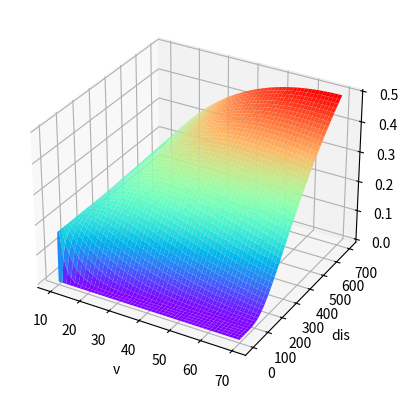
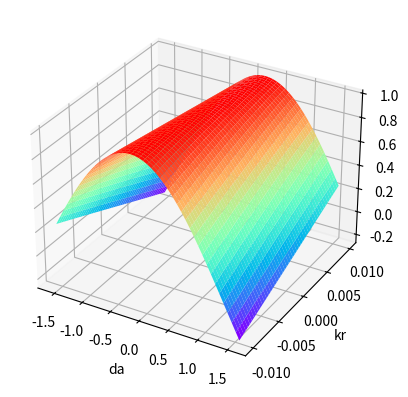

These figures' Python source, in order:
from matplotlib import pyplot as plt
import numpy as np
PI = np.pi

fig1 = plt.figure()
ax1 = plt.axes(projection='3d')

ax1.set_xlabel('v')
ax1.set_ylabel('dis')
ax1.set_zlabel('Reward')

V, D = np.meshgrid(np.arange(10, 70, 0.1), np.arange(0, 700, 0.1))

R = V*(1-np.exp(-1*D))*np.exp(-10*(V-10)/(D+0.01))/60

ax1.plot_surface(V, D, R,cmap='rainbow')
plt.show()

fig2 = plt.figure()
ax2 = plt.axes(projection='3d')

ax2.set_xlabel('da')
ax2.set_ylabel('kr')
ax2.set_zlabel('Reward')

da, kr = np.meshgrid(np.arange(-PI/2, PI/2, 0.01), np.arange(-0.01, 0.01, 0.0001))

R = np.cos(da - kr*PI*8)

ax2.plot_surface(da, kr, R,cmap='rainbow')
plt.show()